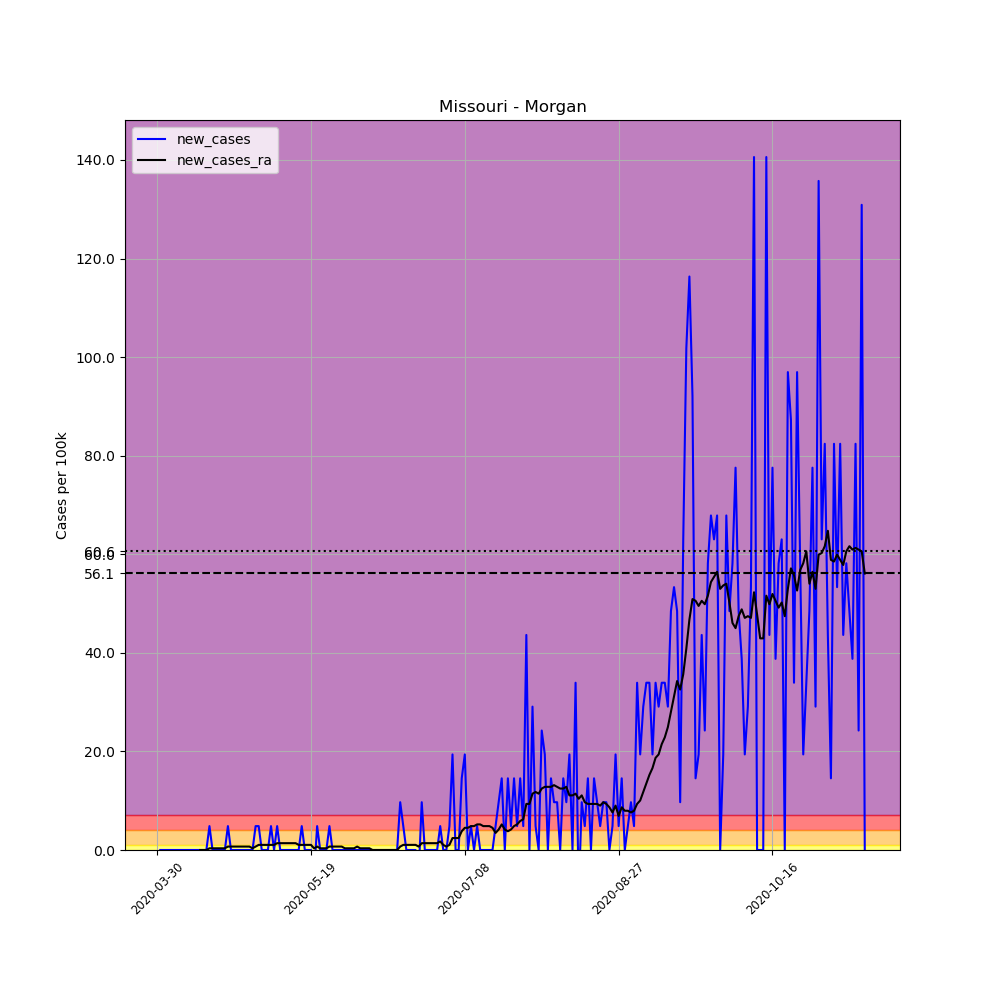

The table this chart was drawn from, first rows:
, date, county, state, fips, cases, deaths, COUNTY, STNAME, CTYNAME, POPESTIMATE2019, per_100k, new_cases, new_cases_ra
481562, 2020-03-30, Morgan, Missouri, 29141, 1, 0, 141, Missouri, Morgan, 20627, 4.848, , 
481563, 2020-03-31, Morgan, Missouri, 29141, 1, 0, 141, Missouri, Morgan, 20627, 4.848, 0.0, 
481564, 2020-04-01, Morgan, Missouri, 29141, 1, 0, 141, Missouri, Morgan, 20627, 4.848, 0.0, 
481565, 2020-04-02, Morgan, Missouri, 29141, 1, 0, 141, Missouri, Morgan, 20627, 4.848, 0.0, 
481566, 2020-04-03, Morgan, Missouri, 29141, 1, 0, 141, Missouri, Morgan, 20627, 4.848, 0.0, 
481567, 2020-04-04, Morgan, Missouri, 29141, 1, 0, 141, Missouri, Morgan, 20627, 4.848, 0.0, 
481568, 2020-04-05, Morgan, Missouri, 29141, 1, 0, 141, Missouri, Morgan, 20627, 4.848, 0.0, 
481569, 2020-04-06, Morgan, Missouri, 29141, 1, 0, 141, Missouri, Morgan, 20627, 4.848, 0.0, 
481570, 2020-04-07, Morgan, Missouri, 29141, 1, 0, 141, Missouri, Morgan, 20627, 4.848, 0.0, 
481571, 2020-04-08, Morgan, Missouri, 29141, 1, 0, 141, Missouri, Morgan, 20627, 4.848, 0.0, 
481572, 2020-04-09, Morgan, Missouri, 29141, 1, 0, 141, Missouri, Morgan, 20627, 4.848, 0.0, 
481573, 2020-04-10, Morgan, Missouri, 29141, 1, 0, 141, Missouri, Morgan, 20627, 4.848, 0.0, 
481574, 2020-04-11, Morgan, Missouri, 29141, 1, 0, 141, Missouri, Morgan, 20627, 4.848, 0.0, 
481575, 2020-04-12, Morgan, Missouri, 29141, 1, 0, 141, Missouri, Morgan, 20627, 4.848, 0.0, 
481576, 2020-04-13, Morgan, Missouri, 29141, 1, 0, 141, Missouri, Morgan, 20627, 4.848, 0.0, 0.0
481577, 2020-04-14, Morgan, Missouri, 29141, 1, 0, 141, Missouri, Morgan, 20627, 4.848, 0.0, 0.0
481578, 2020-04-15, Morgan, Missouri, 29141, 1, 0, 141, Missouri, Morgan, 20627, 4.848, 0.0, 0.0
481579, 2020-04-16, Morgan, Missouri, 29141, 2, 0, 141, Missouri, Morgan, 20627, 9.696, 4.848, 0.3463
481580, 2020-04-17, Morgan, Missouri, 29141, 2, 0, 141, Missouri, Morgan, 20627, 9.696, 0.0, 0.3463
481581, 2020-04-18, Morgan, Missouri, 29141, 2, 0, 141, Missouri, Morgan, 20627, 9.696, 0.0, 0.3463
481582, 2020-04-19, Morgan, Missouri, 29141, 2, 0, 141, Missouri, Morgan, 20627, 9.696, 0.0, 0.3463
481583, 2020-04-20, Morgan, Missouri, 29141, 2, 0, 141, Missouri, Morgan, 20627, 9.696, 0.0, 0.3463
481584, 2020-04-21, Morgan, Missouri, 29141, 2, 0, 141, Missouri, Morgan, 20627, 9.696, 0.0, 0.3463
481585, 2020-04-22, Morgan, Missouri, 29141, 3, 0, 141, Missouri, Morgan, 20627, 14.54, 4.848, 0.6926
481586, 2020-04-23, Morgan, Missouri, 29141, 3, 0, 141, Missouri, Morgan, 20627, 14.54, 0.0, 0.6926
481587, 2020-04-24, Morgan, Missouri, 29141, 3, 0, 141, Missouri, Morgan, 20627, 14.54, 0.0, 0.6926
481588, 2020-04-25, Morgan, Missouri, 29141, 3, 0, 141, Missouri, Morgan, 20627, 14.54, 0.0, 0.6926
481589, 2020-04-26, Morgan, Missouri, 29141, 3, 0, 141, Missouri, Morgan, 20627, 14.54, 0.0, 0.6926
481590, 2020-04-27, Morgan, Missouri, 29141, 3, 0, 141, Missouri, Morgan, 20627, 14.54, 0.0, 0.6926
481591, 2020-04-28, Morgan, Missouri, 29141, 3, 0, 141, Missouri, Morgan, 20627, 14.54, 0.0, 0.6926
481592, 2020-04-29, Morgan, Missouri, 29141, 3, 0, 141, Missouri, Morgan, 20627, 14.54, 0.0, 0.6926
481593, 2020-04-30, Morgan, Missouri, 29141, 3, 0, 141, Missouri, Morgan, 20627, 14.54, 0.0, 0.3463
481594, 2020-05-01, Morgan, Missouri, 29141, 4, 0, 141, Missouri, Morgan, 20627, 19.39, 4.848, 0.6926
481595, 2020-05-02, Morgan, Missouri, 29141, 5, 0, 141, Missouri, Morgan, 20627, 24.24, 4.848, 1.039
481596, 2020-05-03, Morgan, Missouri, 29141, 5, 0, 141, Missouri, Morgan, 20627, 24.24, 0.0, 1.039
481597, 2020-05-04, Morgan, Missouri, 29141, 5, 0, 141, Missouri, Morgan, 20627, 24.24, 0.0, 1.039
481598, 2020-05-05, Morgan, Missouri, 29141, 5, 0, 141, Missouri, Morgan, 20627, 24.24, 0.0, 1.039
481599, 2020-05-06, Morgan, Missouri, 29141, 6, 0, 141, Missouri, Morgan, 20627, 29.09, 4.848, 1.039
481600, 2020-05-07, Morgan, Missouri, 29141, 6, 0, 141, Missouri, Morgan, 20627, 29.09, 0.0, 1.039
481601, 2020-05-08, Morgan, Missouri, 29141, 7, 0, 141, Missouri, Morgan, 20627, 33.94, 4.848, 1.385
481602, 2020-05-09, Morgan, Missouri, 29141, 7, 0, 141, Missouri, Morgan, 20627, 33.94, 0.0, 1.385
481603, 2020-05-10, Morgan, Missouri, 29141, 7, 0, 141, Missouri, Morgan, 20627, 33.94, 0.0, 1.385
481604, 2020-05-11, Morgan, Missouri, 29141, 7, 0, 141, Missouri, Morgan, 20627, 33.94, 0.0, 1.385
481605, 2020-05-12, Morgan, Missouri, 29141, 7, 0, 141, Missouri, Morgan, 20627, 33.94, 0.0, 1.385
481606, 2020-05-13, Morgan, Missouri, 29141, 7, 0, 141, Missouri, Morgan, 20627, 33.94, 0.0, 1.385
481607, 2020-05-14, Morgan, Missouri, 29141, 7, 0, 141, Missouri, Morgan, 20627, 33.94, 0.0, 1.385
481608, 2020-05-15, Morgan, Missouri, 29141, 7, 0, 141, Missouri, Morgan, 20627, 33.94, 0.0, 1.039
481609, 2020-05-16, Morgan, Missouri, 29141, 8, 0, 141, Missouri, Morgan, 20627, 38.78, 4.848, 1.039
481610, 2020-05-17, Morgan, Missouri, 29141, 8, 0, 141, Missouri, Morgan, 20627, 38.78, 0.0, 1.039
481611, 2020-05-18, Morgan, Missouri, 29141, 8, 0, 141, Missouri, Morgan, 20627, 38.78, 0.0, 1.039
481612, 2020-05-19, Morgan, Missouri, 29141, 8, 0, 141, Missouri, Morgan, 20627, 38.78, 0.0, 1.039
481613, 2020-05-20, Morgan, Missouri, 29141, 7, 0, 141, Missouri, Morgan, 20627, 33.94, -4.848, 0.3463
481614, 2020-05-21, Morgan, Missouri, 29141, 8, 0, 141, Missouri, Morgan, 20627, 38.78, 4.848, 0.6926
481615, 2020-05-22, Morgan, Missouri, 29141, 8, 0, 141, Missouri, Morgan, 20627, 38.78, 0.0, 0.3463
481616, 2020-05-23, Morgan, Missouri, 29141, 8, 0, 141, Missouri, Morgan, 20627, 38.78, 0.0, 0.3463
481617, 2020-05-24, Morgan, Missouri, 29141, 8, 0, 141, Missouri, Morgan, 20627, 38.78, 0.0, 0.3463
481618, 2020-05-25, Morgan, Missouri, 29141, 9, 0, 141, Missouri, Morgan, 20627, 43.63, 4.848, 0.6926
481619, 2020-05-26, Morgan, Missouri, 29141, 9, 0, 141, Missouri, Morgan, 20627, 43.63, 0.0, 0.6926
481620, 2020-05-27, Morgan, Missouri, 29141, 9, 0, 141, Missouri, Morgan, 20627, 43.63, 0.0, 0.6926
481621, 2020-05-28, Morgan, Missouri, 29141, 9, 0, 141, Missouri, Morgan, 20627, 43.63, 0.0, 0.6926
... 171 more rows
